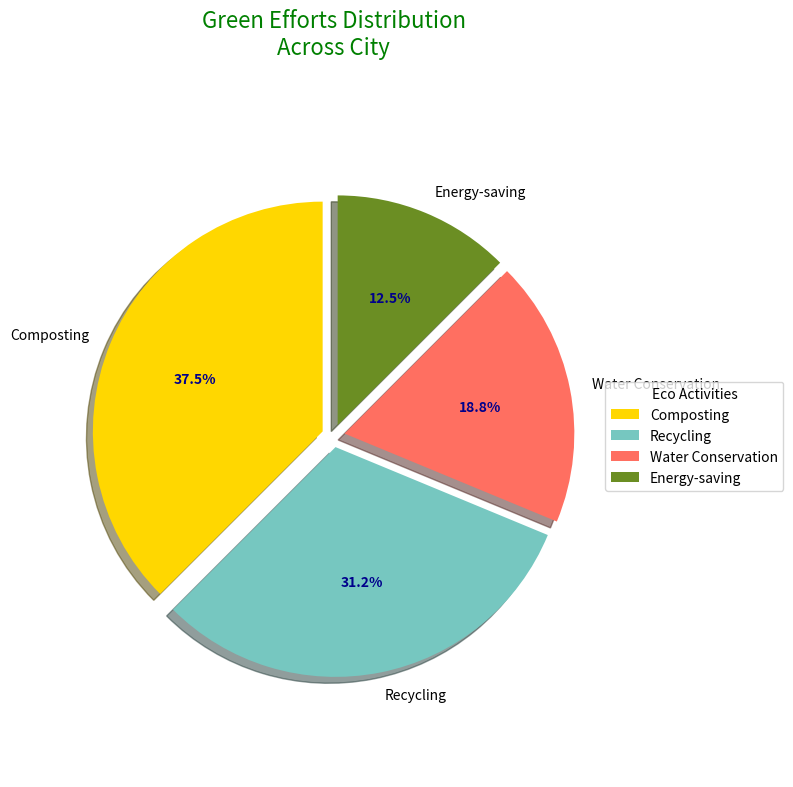

Here is the Python script that generated this plot:
import matplotlib.pyplot as plt

practices = ['Composting', 'Recycling', 'Water Conservation', 'Energy-saving']
percentages = [30, 25, 15, 10]
colors = ['#FFD700', '#76C7C0', '#FF6F61', '#6B8E23']

fig, ax = plt.subplots(figsize=(8, 8))
wedges, texts, autotexts = ax.pie(
    percentages,
    colors=colors,
    startangle=90,
    labels=practices,
    autopct='%1.1f%%',
    shadow=True,
    explode=(0.05, 0.05, 0.05, 0.05)
)

ax.axis('equal')

plt.title('Green Efforts Distribution\nAcross City', size=16, color='green', loc='center', pad=30)
plt.legend(wedges, practices, title='Eco Activities', loc='center left', bbox_to_anchor=(1, 0, 0.5, 1))

for autotext in autotexts:
    autotext.set_color('darkblue')
    autotext.set_weight('bold')

plt.tight_layout()

plt.show()
